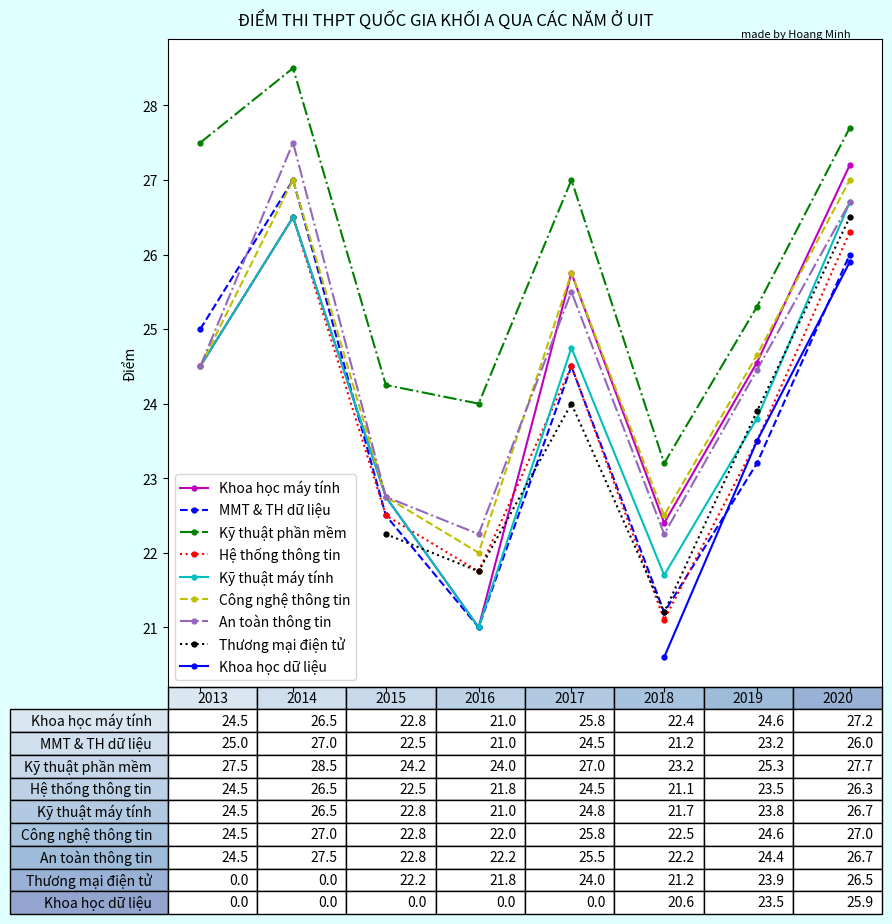

Python code for this plot: (Note: this script raises an exception after producing the figure.)
import pylab
import numpy as np
import matplotlib.pyplot as plt

title_text = 'ĐIỂM THI THPT QUỐC GIA KHỐI A QUA CÁC NĂM Ở UIT'
footer_text = 'made by Hoang Minh'
fig_background_color = 'lightcyan'
fig_border = 'steelblue'
data =  [
            [                       2013, 2014, 2015 , 2016 , 2017 , 2018 , 2019 , 2020],
            ['Khoa học máy tính'  , 24.5, 26.5, 22.75, 21   , 25.75, 22.4 , 24.55, 27.2],
            ['MMT & TH dữ liệu'   , 25  , 27  , 22.5 , 21   , 24.5 , 21.2 , 23.2 , 26  ],
            ['Kỹ thuật phần mềm'  , 27.5, 28.5, 24.25, 24   , 27   , 23.2 , 25.3 , 27.7],
            ['Hệ thống thông tin' , 24.5, 26.5, 22.5 , 21.75, 24.5 , 21.1 , 23.5 , 26.3],
            ['Kỹ thuật máy tính'  , 24.5, 26.5, 22.75, 21   , 24.75, 21.7 , 23.8 , 26.7],
            ['Công nghệ thông tin', 24.5, 27  , 22.75, 22   , 25.75, 22.5 , 24.65, 27  ],
            ['An toàn thông tin'  , 24.5, 27.5, 22.75, 22.25, 25.5 , 22.25, 24.45, 26.7],
            ['Thương mại điện tử' , 0   , 0   , 22.25, 21.75, 24   , 21.2 , 23.9 , 26.5],
            ['Khoa học dữ liệu'   , 0   , 0   , 0    , 0    , 0    , 20.6 , 23.5 , 25.9],
        ]
# Pop the headers from the data array
year = column_headers = data.pop(0)
rows = [x.pop(0) for x in data]

markA = [i for i in data[0]]
markB = [i for i in data[1]]
markC = [i for i in data[2]]
markD = [i for i in data[3]]
markE = [i for i in data[4]]
markF = [i for i in data[5]]
markG = [i for i in data[6]]
yearH = [i for i in year if i >= 2015 ]
markH = [i for i in data[7] if i != 0]
yearI = [i for i in year if i >= 2018 ]
markI = [i for i in data[8] if i != 0]

# while I'm at it.
cell_text = []
for row in data:
    cell_text.append([f'{x:1.1f}' for x in row])

# Get some pastel shades for the colors
colors = plt.cm.BuPu(np.linspace(0.15, 0.45, len(rows)))

# with an explicit figsize here can produce better outcome.
plt.figure(
           edgecolor=fig_border,
           facecolor=fig_background_color,
           tight_layout={'pad':1},
           figsize=(9,9.25)
          )
# Add a table at the bottom of the axes
the_table = plt.table(cellText=cell_text,
                      rowLabels=rows,
                      colLabels=column_headers,
                      rowColours=colors,
                      colColours=colors,
                      rowLoc='right'
                      )
# Draw plot
plt.plot(year,markA,
        color='m',
        linestyle='-',
        marker= '.',
        markersize=7)
plt.plot(year,markB,
        color='b',
        linestyle='--',
        marker= '.',
        markersize=7)
plt.plot(year,markC,
        color='g',
        linestyle='-.',
        marker= '.',
        markersize=7)
plt.plot(year,markD,
        color='r',
        linestyle=':',
        marker= '.',
        markersize=7)
plt.plot(year,markE,
        color='c',
        linestyle='-',
        marker= '.',
        markersize=7)
plt.plot(year,markF,
        color='y',
        linestyle='--',
        marker= '.',
        markersize=7)
plt.plot(year,markG,
        color='tab:purple',
        linestyle='-.',
        marker= '.',
        markersize=7)
plt.plot(yearH,markH,
        color='k',
        linestyle=':',
        marker= '.',
        markersize=7)             
plt.plot(yearI,markI,
        color='b',
        linestyle='-',
        marker= '.',
        markersize=7)
plt.ylabel("Điểm")
plt.legend(rows)
plt.axis("tight")
plt.style.use('bmh')
# Scaling is the only influence we have over top and bottom cell padding.
# Make the rows taller (i.e., make cell y scale larger).
the_table.scale(1, 1.5)
# Hide axes
ax = plt.gca()
ax.axes.xaxis.set_ticklabels([])
# Add title
plt.suptitle(title_text)
# Add footer
plt.figtext(0.95, 0.95, footer_text, horizontalalignment='right', size=8, weight='light')
# Without plt.draw() here, the title will center on the axes and not the figure.
plt.draw()
# Create image. plt.savefig ignores figure edge and face colors, so map them.
    #fig = plt.gcf()
    #plt.savefig('pyplot-table-demo.png',
            #bbox='tight',
            #edgecolor=fig.get_edgecolor(),
            #facecolor=fig.get_facecolor(),
            #dpi=155
            #)
# Go to x,y on windows
thismanager = plt.get_current_fig_manager()
thismanager.window.wm_geometry("+1000+0")
ax.grid(True)
plt.show()